Labelled photos from "OCT_dataset", an image-classification folder in faziya18/retina_ai. The possible labels are: AMD, CSR.

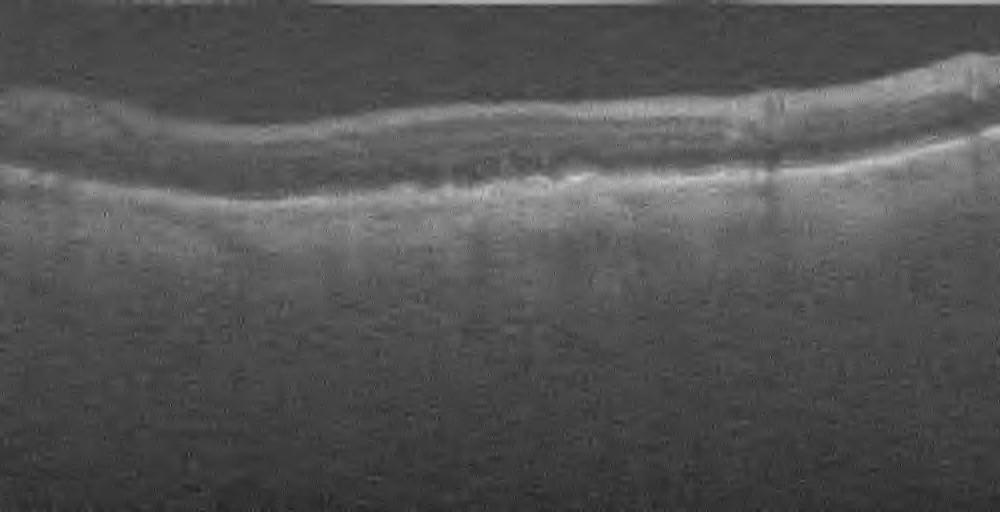
Label: AMD

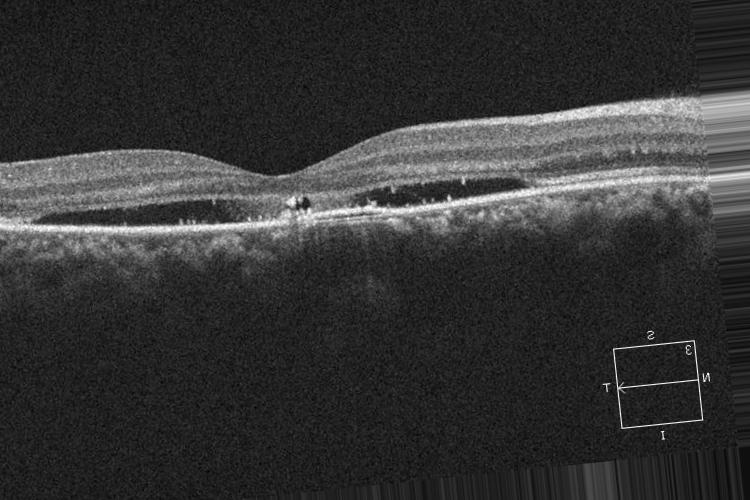
Label: CSR

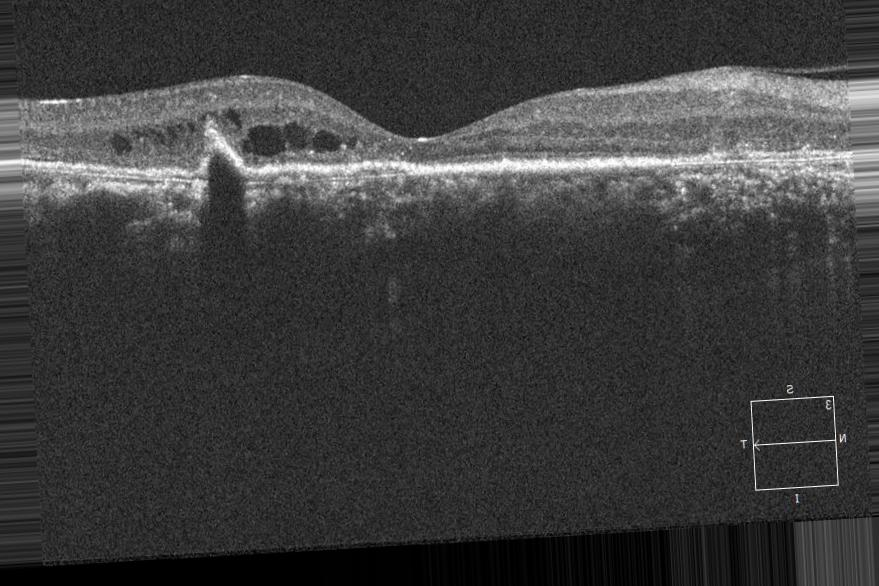
Label: CSR

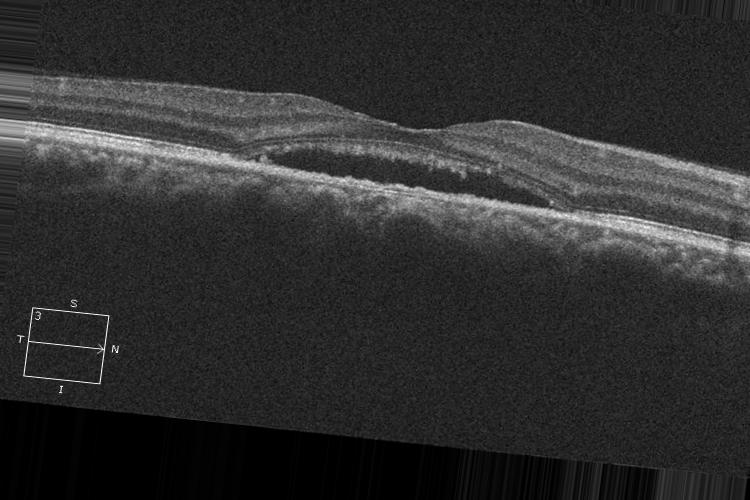
Label: CSR

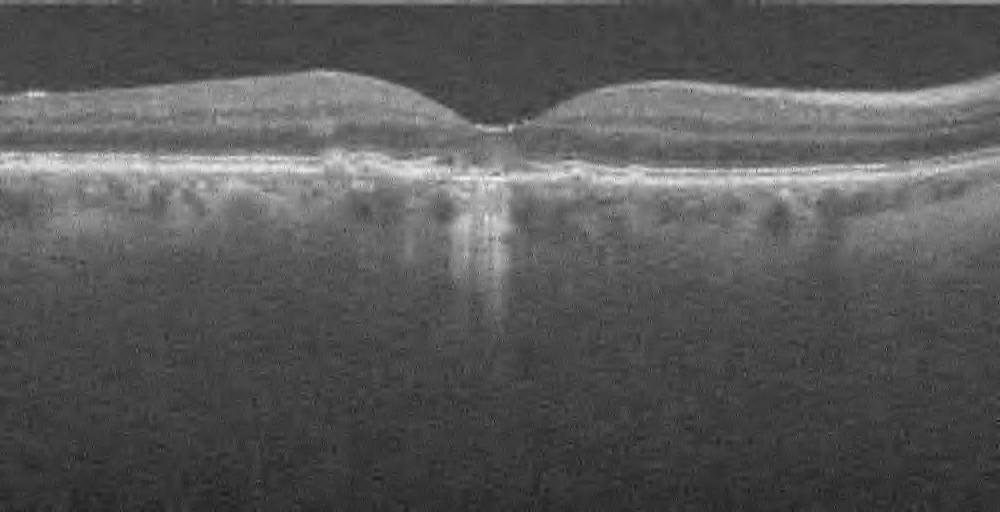
Label: AMD

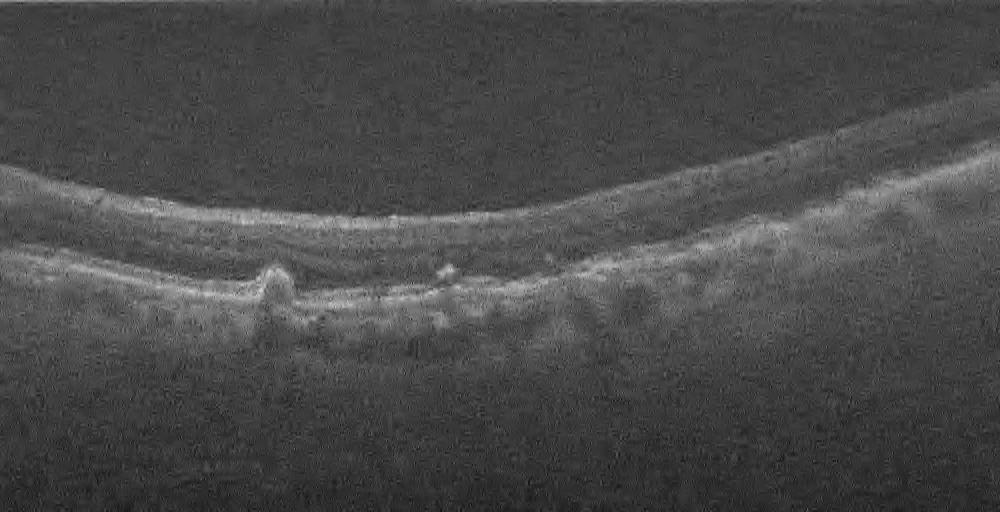
Label: AMD
